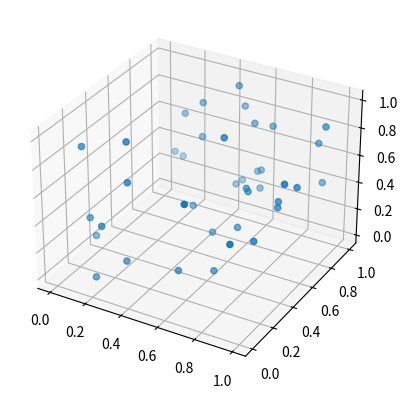

This chart was generated by the following Python code:
# -*- coding: utf-8 -*-
"""
Created on Wed Mar 07 17:02:08 2018

@author: tbeleyur
"""
import matplotlib.pyplot as plt
plt.rcParams['agg.path.chunksize'] = 10000
from mpl_toolkits.mplot3d import Axes3D
import numpy as np

fig =plt.figure()
ax = plt.subplot(111,projection='3d')
xyz = np.random.rand(120).reshape((-1,3))
ax.scatter(xyz[:,0],xyz[:,1],xyz[:,2])

def onclick(event):
    print('%s click: button=%d, x=%d, y=%d, xdata=%f, ydata=%f' %
          ('double' if event.dblclick else 'single', event.button,
           event.x, event.y,event.z, event.xdata, event.ydata))
    print(event._offset)

def onpick3(event):
    x, y, z = event.artist._offsets3d
    print (x, y, z)


cid = fig.canvas.mpl_connect('button_press_event', onpick3)